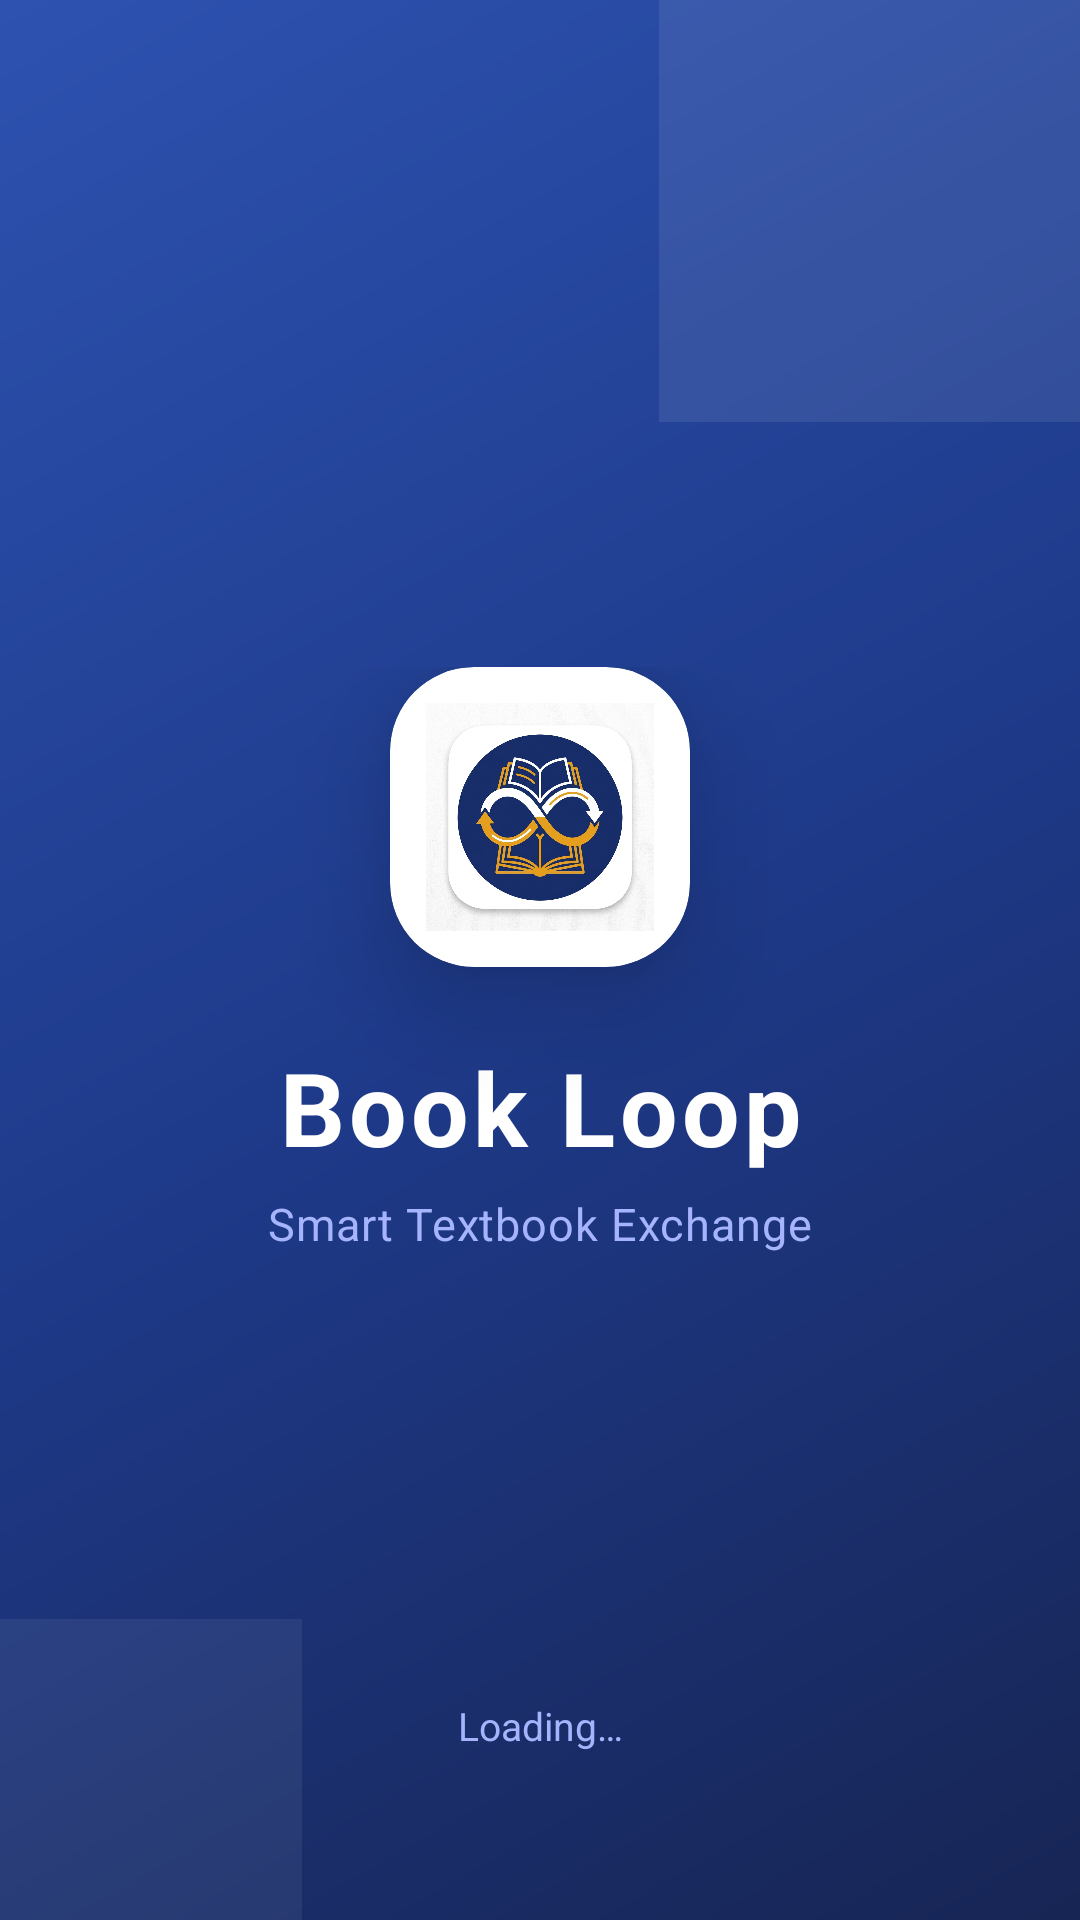

Reconstruct the res/layout file that produces this screen, plus the resources it refers to.
<!-- AndroidManifest.xml: activity theme Theme.BookLoop.Splash -->
<!-- res/layout/activity_splash.xml -->
<?xml version="1.0" encoding="utf-8"?>
<androidx.constraintlayout.widget.ConstraintLayout
    xmlns:android="http://schemas.android.com/apk/res/android"
    xmlns:app="http://schemas.android.com/apk/res-auto"
    android:layout_width="match_parent"
    android:layout_height="match_parent"
    android:background="@drawable/bg_gradient">

    
    <View
        android:layout_width="220dp"
        android:layout_height="220dp"
        android:background="#15FFFFFF"
        android:layout_marginTop="-80dp"
        android:layout_marginEnd="-80dp"
        app:layout_constraintTop_toTopOf="parent"
        app:layout_constraintEnd_toEndOf="parent"
        android:id="@+id/decorCircle1" />

    
    <View
        android:layout_width="160dp"
        android:layout_height="160dp"
        android:background="#10FFFFFF"
        android:layout_marginStart="-60dp"
        android:layout_marginBottom="-60dp"
        app:layout_constraintBottom_toBottomOf="parent"
        app:layout_constraintStart_toStartOf="parent"
        android:id="@+id/decorCircle2" />

    
    <LinearLayout
        android:id="@+id/centerContent"
        android:layout_width="wrap_content"
        android:layout_height="wrap_content"
        android:orientation="vertical"
        android:gravity="center"
        app:layout_constraintTop_toTopOf="parent"
        app:layout_constraintBottom_toBottomOf="parent"
        app:layout_constraintStart_toStartOf="parent"
        app:layout_constraintEnd_toEndOf="parent">

        
        <androidx.cardview.widget.CardView
            android:layout_width="100dp"
            android:layout_height="100dp"
            app:cardCornerRadius="28dp"
            app:cardElevation="20dp"
            app:cardBackgroundColor="#FFFFFF">
            <ImageView
                android:layout_width="match_parent"
                android:layout_height="match_parent"
                android:src="@drawable/ic_launcher_full"
                android:scaleType="centerInside"
                android:padding="12dp"
                android:contentDescription="App icon" />
        </androidx.cardview.widget.CardView>

        <TextView
            android:layout_width="wrap_content"
            android:layout_height="wrap_content"
            android:layout_marginTop="24dp"
            android:text="Book Loop"
            android:textColor="#FFFFFF"
            android:textSize="34sp"
            android:textStyle="bold"
            android:letterSpacing="0.04" />

        <TextView
            android:layout_width="wrap_content"
            android:layout_height="wrap_content"
            android:layout_marginTop="6dp"
            android:text="Smart Textbook Exchange"
            android:textColor="#A5B4FC"
            android:textSize="15sp"
            android:letterSpacing="0.02" />

    </LinearLayout>

    
    <LinearLayout
        android:layout_width="wrap_content"
        android:layout_height="wrap_content"
        android:orientation="vertical"
        android:gravity="center"
        app:layout_constraintBottom_toBottomOf="parent"
        app:layout_constraintStart_toStartOf="parent"
        app:layout_constraintEnd_toEndOf="parent"
        android:layout_marginBottom="56dp">

        <ProgressBar
            android:layout_width="32dp"
            android:layout_height="32dp"
            android:indeterminateTint="#FFFFFF" />

        <TextView
            android:layout_width="wrap_content"
            android:layout_height="wrap_content"
            android:layout_marginTop="10dp"
            android:text="Loading…"
            android:textColor="#A5B4FC"
            android:textSize="13sp" />
    </LinearLayout>

</androidx.constraintlayout.widget.ConstraintLayout>
<!-- resources referenced by this layout -->
<resources>
  <!-- drawable bg_gradient (drawable) -->
  <?xml version="1.0" encoding="utf-8"?>
  <shape xmlns:android="http://schemas.android.com/apk/res/android">
      <gradient
          android:angle="135"
          android:startColor="#172554"
          android:centerColor="#1E3A8A"
          android:endColor="#2D52B0"
          android:type="linear" />
  </shape>
  <style name="Theme.BookLoop.Splash" parent="Theme.BookLoop">
          <item name="android:windowBackground">@color/primary_dark</item>
          <item name="android:statusBarColor">@color/primary_dark</item>
          <item name="android:windowLightStatusBar">false</item>
          <item name="android:navigationBarColor">@color/primary_dark</item>
      </style>
  <color name="primary_dark">#172554</color>
  <color name="primary">#1E3A8A</color>
  <color name="text_on_primary">#FFFFFF</color>
  <color name="accent">#F59E0B</color>
  <color name="background">#F8FAFF</color>
  <color name="surface">#FFFFFF</color>
  <color name="nav_bar_bg">#FFFFFF</color>
  <style name="Widget.BookLoop.Card" parent="Widget.MaterialComponents.CardView">
          <item name="cardCornerRadius">16dp</item>
          <item name="cardElevation">6dp</item>
          <item name="cardBackgroundColor">@color/surface</item>
          <item name="strokeColor">@color/card_stroke</item>
          <item name="strokeWidth">0dp</item>
      </style>
  <style name="Widget.BookLoop.Button.Primary" parent="Widget.MaterialComponents.Button">
          <item name="backgroundTint">@color/primary</item>
          <item name="android:textColor">@color/white</item>
          <item name="android:textSize">14sp</item>
          <item name="android:textStyle">bold</item>
          <item name="android:letterSpacing">0.04</item>
          <item name="cornerRadius">50dp</item>
          <item name="android:minHeight">52dp</item>
          <item name="android:insetTop">0dp</item>
          <item name="android:insetBottom">0dp</item>
          <item name="elevation">4dp</item>
          <item name="android:stateListAnimator">@null</item>
      </style>
  <style name="Widget.BookLoop.TextInputLayout" parent="Widget.MaterialComponents.TextInputLayout.OutlinedBox">
          <item name="boxCornerRadiusTopStart">14dp</item>
          <item name="boxCornerRadiusTopEnd">14dp</item>
          <item name="boxCornerRadiusBottomStart">14dp</item>
          <item name="boxCornerRadiusBottomEnd">14dp</item>
          <item name="boxStrokeColor">@color/divider</item>
          <item name="boxStrokeWidth">1.5dp</item>
          <item name="boxStrokeWidthFocused">2dp</item>
          
          <item name="hintTextColor">@color/primary_light</item>
          <item name="android:textColorHint">@color/text_hint</item>
          <item name="boxBackgroundColor">@color/surface</item>
      </style>
  <color name="card_stroke">#E8EDF7</color>
  <color name="white">#FFFFFF</color>
  <color name="divider">#E8EDF7</color>
  <color name="primary_light">#3B5FC4</color>
  <color name="text_hint">#A0AABB</color>
</resources>
